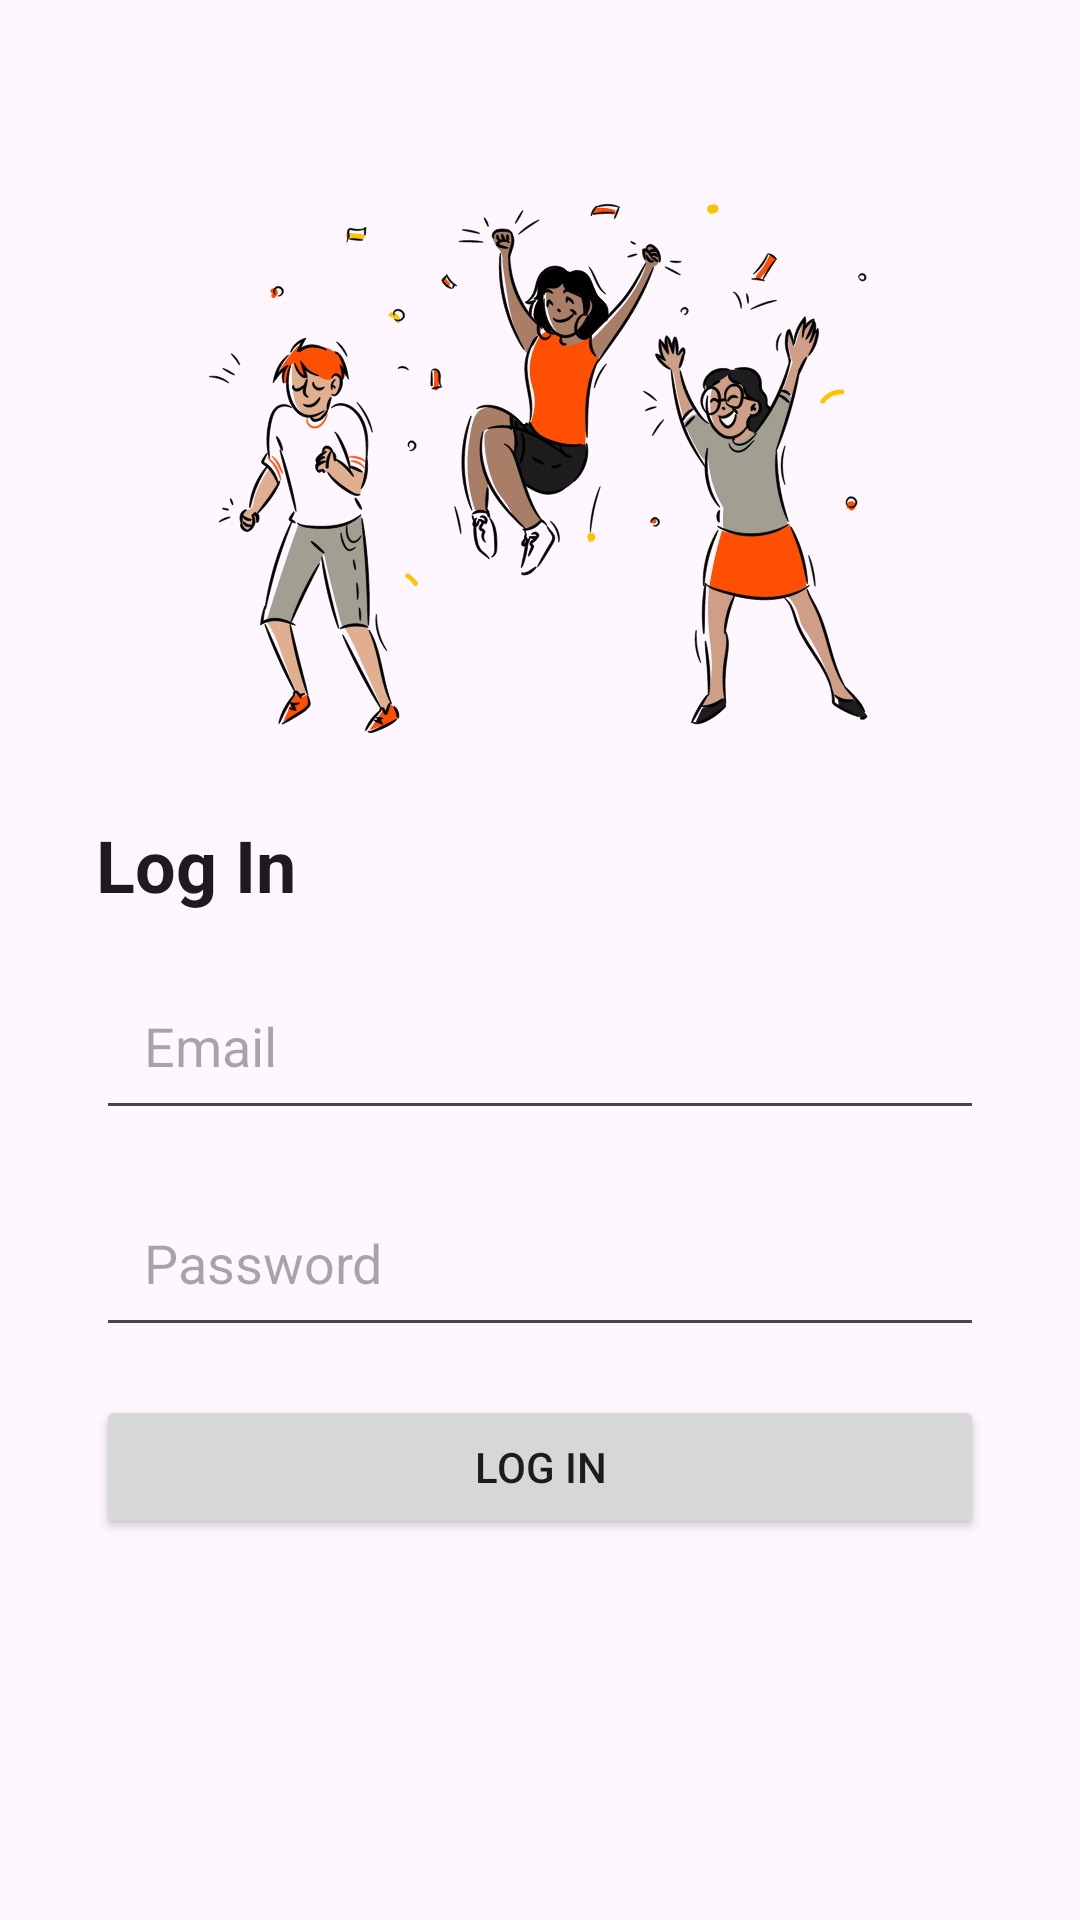

The Android layout XML behind this screen, and the referenced resources:
<!-- AndroidManifest.xml: application theme Theme.MyStoryApp -->
<!-- res/layout/activity_login.xml -->
<?xml version="1.0" encoding="utf-8"?>
<androidx.constraintlayout.widget.ConstraintLayout xmlns:android="http://schemas.android.com/apk/res/android"
    xmlns:app="http://schemas.android.com/apk/res-auto"
    xmlns:tools="http://schemas.android.com/tools"
    android:layout_width="match_parent"
    android:layout_height="match_parent"
    tools:context=".ui.auth.login.LoginActivity">

    <ImageView
        android:layout_width="@dimen/default_size"
        android:layout_height="@dimen/default_size"
        android:layout_marginStart="@dimen/margin_xl"
        android:layout_marginEnd="@dimen/margin_xl"
        app:layout_constraintBottom_toTopOf="@+id/horizontalGuideline"
        app:layout_constraintEnd_toEndOf="parent"
        app:layout_constraintStart_toStartOf="parent"
        app:layout_constraintTop_toTopOf="@+id/horizontalGuideline2"
        app:srcCompat="@drawable/image_login"
        tools:ignore="ContentDescription" />

    <TextView
        android:id="@+id/titleTv"
        android:layout_width="@dimen/default_size"
        android:layout_height="wrap_content"
        android:layout_marginStart="@dimen/margin_xl"
        android:layout_marginTop="@dimen/margin_m"
        android:layout_marginEnd="@dimen/margin_xl"
        android:text="@string/login"
        android:textAppearance="@style/TextAppearance.Material3.HeadlineSmall"
        android:textStyle="bold"
        app:layout_constraintEnd_toEndOf="parent"
        app:layout_constraintStart_toStartOf="parent"
        app:layout_constraintTop_toTopOf="@+id/horizontalGuideline" />

    <EditText
        android:id="@+id/emailEdt"
        android:layout_width="@dimen/default_size"
        android:layout_height="wrap_content"
        android:layout_marginStart="@dimen/margin_xl"
        android:layout_marginTop="@dimen/margin_m"
        android:layout_marginEnd="@dimen/margin_xl"
        android:hint="@string/email"
        android:inputType="textEmailAddress"
        android:padding="@dimen/padding_m"
        app:layout_constraintEnd_toEndOf="parent"
        app:layout_constraintStart_toStartOf="parent"
        app:layout_constraintTop_toBottomOf="@+id/titleTv"
        tools:ignore="Autofill" />

    <EditText
        android:id="@+id/passwordEdt"
        android:layout_width="@dimen/default_size"
        android:layout_height="wrap_content"
        android:layout_marginStart="@dimen/margin_xl"
        android:layout_marginTop="@dimen/margin_m"
        android:layout_marginEnd="@dimen/margin_xl"
        android:hint="@string/password"
        android:inputType="textPassword"
        android:padding="@dimen/padding_m"
        app:layout_constraintEnd_toEndOf="parent"
        app:layout_constraintStart_toStartOf="parent"
        app:layout_constraintTop_toBottomOf="@+id/emailEdt"
        tools:ignore="Autofill" />

    <Button
        android:id="@+id/loginBtn"
        android:layout_width="@dimen/default_size"
        android:layout_height="wrap_content"
        android:layout_marginStart="@dimen/margin_xl"
        android:layout_marginTop="@dimen/margin_m"
        android:layout_marginEnd="@dimen/margin_xl"
        android:text="@string/login"
        app:layout_constraintEnd_toEndOf="parent"
        app:layout_constraintStart_toStartOf="parent"
        app:layout_constraintTop_toBottomOf="@+id/passwordEdt"
        app:shapeAppearance="@style/roundCorner" />

    <com.google.android.material.progressindicator.CircularProgressIndicator
        android:id="@+id/progressbar"
        android:layout_width="wrap_content"
        android:layout_height="wrap_content"
        android:indeterminate="true"
        android:visibility="gone"
        app:layout_constraintBottom_toBottomOf="parent"
        app:layout_constraintEnd_toEndOf="parent"
        app:layout_constraintStart_toStartOf="parent"
        app:layout_constraintTop_toTopOf="parent"
        tools:visibility="visible" />

    <androidx.constraintlayout.widget.Guideline
        android:id="@+id/horizontalGuideline"
        android:layout_width="wrap_content"
        android:layout_height="wrap_content"
        android:orientation="horizontal"
        app:layout_constraintGuide_percent="0.4" />

    <androidx.constraintlayout.widget.Guideline
        android:id="@+id/horizontalGuideline2"
        android:layout_width="wrap_content"
        android:layout_height="wrap_content"
        android:orientation="horizontal"
        app:layout_constraintGuide_percent="0.1" />

</androidx.constraintlayout.widget.ConstraintLayout>
<!-- resources referenced by this layout -->
<resources>
  <dimen name="default_size">0dp</dimen>
  <dimen name="margin_m">16dp</dimen>
  <dimen name="margin_xl">32dp</dimen>
  <dimen name="padding_m">16dp</dimen>
  <!-- drawable image_login: vector/xml drawable (drawable, 141798 chars, omitted) -->
  <string name="email">Email</string>
  <string name="login">Log In</string>
  <string name="password">Password</string>
  <style name="roundCorner" parent="">
          <item name="cornerSize">20%</item>
      </style>
  <style name="Theme.MyStoryApp" parent="Base.Theme.MyStoryApp" />
  <style name="Base.Theme.MyStoryApp" parent="Theme.Material3.DayNight.NoActionBar">
          
          <item name="colorPrimary">@color/orange_500</item>
          <item name="colorOnPrimary">@color/white</item>
          <item name="colorPrimaryContainer">@color/orange_200</item>
          <item name="colorOnPrimaryContainer">@color/black</item>
  
          <item name="colorSecondary">@color/orange_200</item>
          <item name="colorOnSecondary">@color/white</item>
          <item name="colorSecondaryContainer">@color/orange_500</item>
  
          <item name="android:statusBarColor">@color/black</item>
      </style>
  <color name="orange_500">#FF6000</color>
  <color name="white">#FFFFFFFF</color>
  <color name="orange_200">#FFA559</color>
  <color name="black">#FF000000</color>
</resources>
